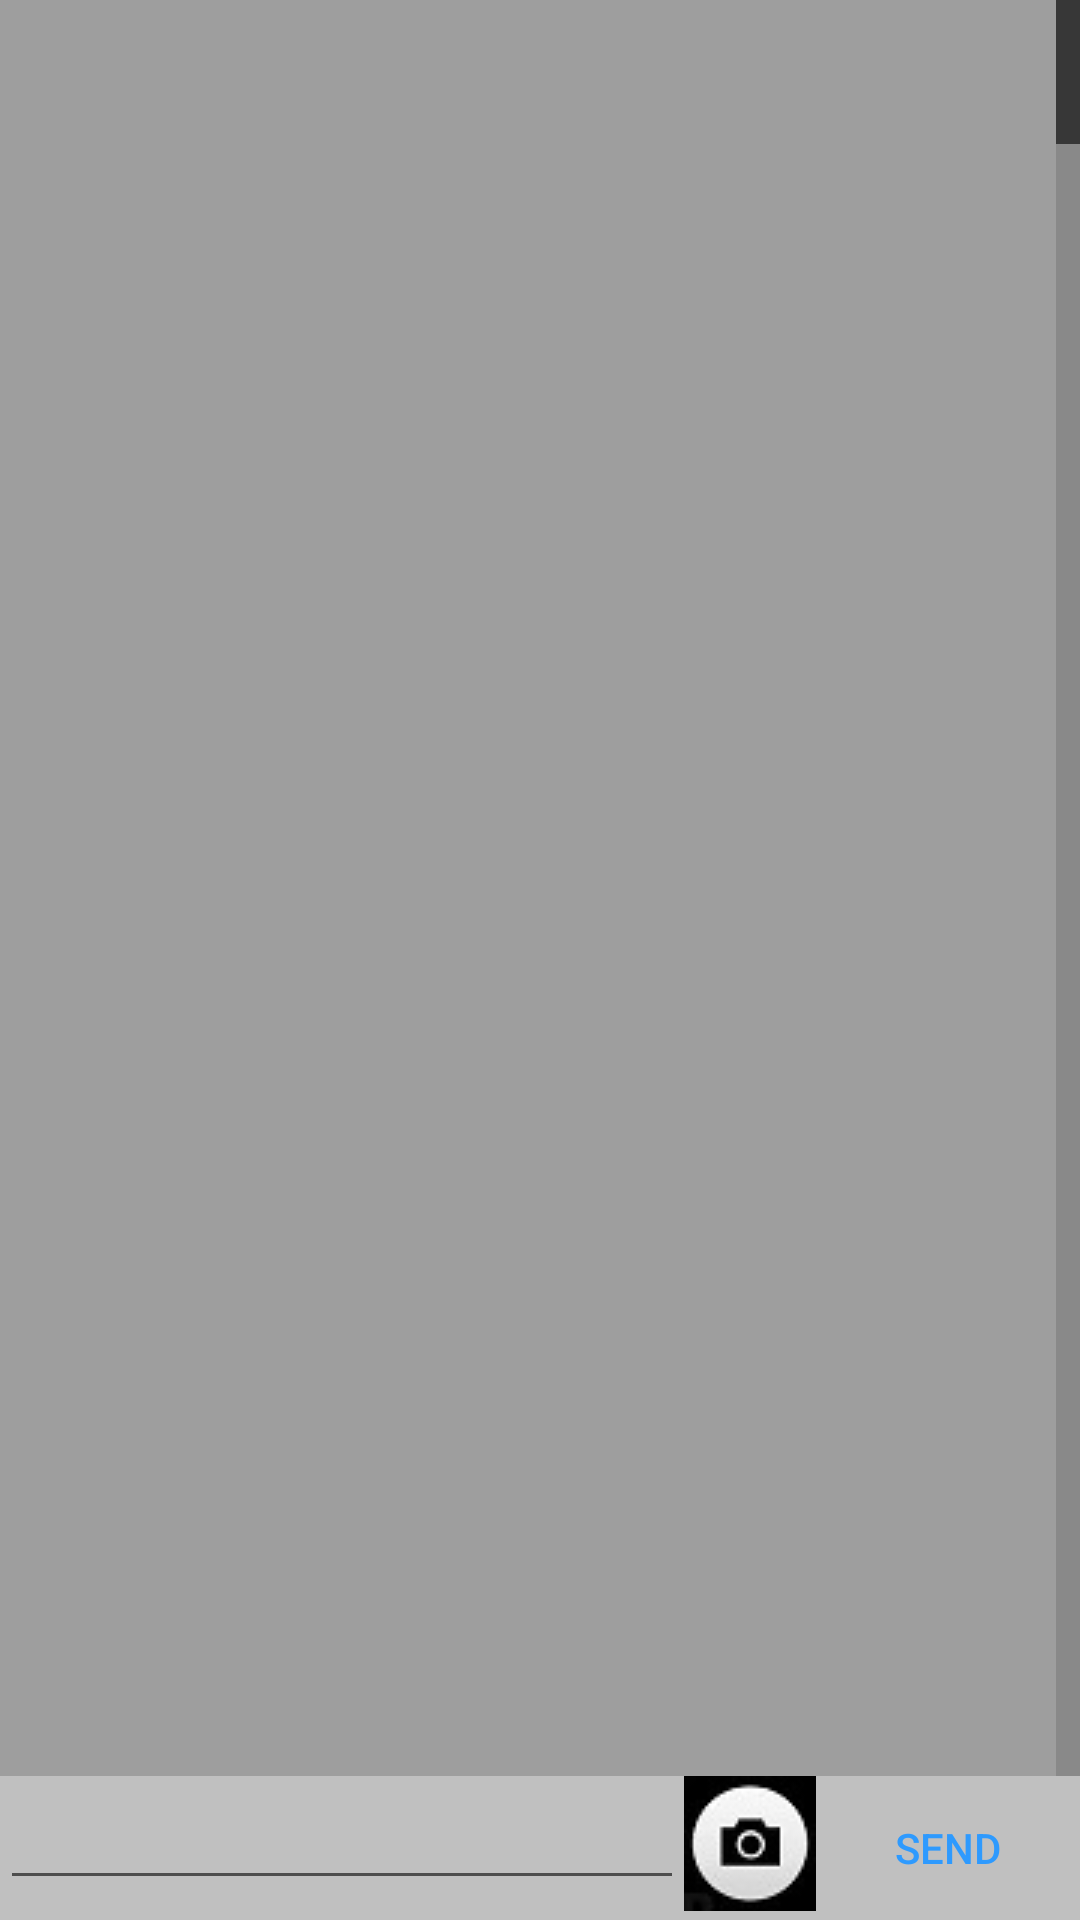

Write the Android layout XML for this screen, with the resource values it uses.
<!-- AndroidManifest.xml: application theme AppTheme -->
<!-- res/layout/fragment_gym_comments.xml -->
<FrameLayout xmlns:android="http://schemas.android.com/apk/res/android"
    xmlns:tools="http://schemas.android.com/tools"
    android:layout_width="match_parent"
    android:layout_height="match_parent"
    android:background="@color/colorSemiTransparent"
    tools:context="layout.GymCommentsFragment">

    <LinearLayout
        android:layout_width="match_parent"
        android:layout_height="match_parent"
        android:orientation="vertical">

        <ListView
            android:id="@+id/gym_comments"
            android:layout_width="match_parent"
            android:layout_height="match_parent"
            android:layout_weight="1"
            android:background="@color/colorSemiTransparent"
            android:fastScrollAlwaysVisible="true" />

        <LinearLayout
            android:layout_width="match_parent"
            android:layout_height="wrap_content"
            android:orientation="horizontal">

            <LinearLayout
                android:layout_width="match_parent"
                android:layout_height="wrap_content"
                android:layout_weight="1"
                android:orientation="vertical">

                <EditText
                    android:id="@+id/comment_text"
                    android:layout_width="match_parent"
                    android:layout_height="wrap_content"
                    android:textColor="@color/colorAccent" />

                <ImageView
                    android:id="@+id/user_comment_image"
                    android:layout_width="100dp"
                    android:layout_height="100dp"
                    android:visibility="gone"/>
            </LinearLayout>

            <ImageButton
                android:id="@+id/comment_image_button"
                android:layout_width="wrap_content"
                android:layout_height="wrap_content"
                android:src="@drawable/camera"
                android:background="@null"/>

            <Button
                android:id="@+id/comment_send"
                style="@style/Widget.AppCompat.Button.Borderless"
                android:layout_width="wrap_content"
                android:layout_height="wrap_content"
                android:text="Send"
                android:textColor="@color/colorAccent" />

        </LinearLayout>

    </LinearLayout>

</FrameLayout>
<!-- resources referenced by this layout -->
<resources>
  <color name="colorAccent">#2E9AFE</color>
  <color name="colorSemiTransparent">#666a6a6a</color>
  <!-- drawable camera: jpg bitmap (drawable, 2102 bytes) -->
  <style name="AppTheme" parent="Theme.AppCompat.Light.DarkActionBar">
          
          <item name="colorPrimary">@color/colorPrimary</item>
          <item name="colorPrimaryDark">@color/colorPrimaryDark</item>
          <item name="colorAccent">@color/colorAccent</item>
      </style>
  <color name="colorPrimary">#000000</color>
  <color name="colorPrimaryDark">#26272F</color>
</resources>
